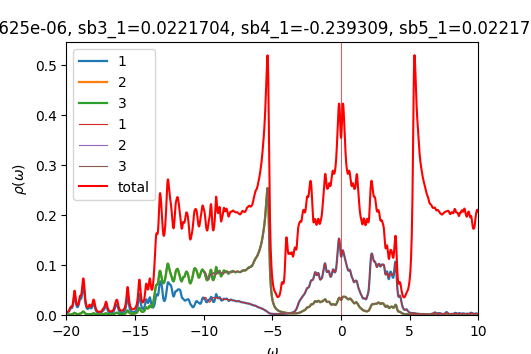

The table this chart was drawn from, first rows:
w	up_1	up_2	up_3	down_1	down_2	down_3	cumul_up_1	cumul_up_2	cumul_up_3	cumul_down_1	cumul_down_2	cumul_down_3	
-20	0.004652	0.0006614	0.0006631	7.10049e-05	4.66397e-05	4.66397e-05	0	0	0	0	0	0
-19.98	0.004586	0.0006532	0.0006544	7.11628e-05	4.67341e-05	4.67341e-05	0.0001146	1.63295e-05	1.63595e-05	1.77907e-06	1.16835e-06	1.16835e-06
-19.95	0.004634	0.0006539	0.0006547	7.13239e-05	4.68287e-05	4.68287e-05	0.0002305	3.26762e-05	3.27263e-05	3.56217e-06	2.33907e-06	2.33907e-06
-19.93	0.004791	0.0006627	0.0006632	7.14963e-05	4.69239e-05	4.69239e-05	0.0003503	4.92439e-05	4.93055e-05	5.34958e-06	3.51217e-06	3.51217e-06
-19.9	0.005065	0.0006796	0.0006798	7.16779e-05	4.70196e-05	4.70196e-05	0.0004769	6.62342e-05	6.62998e-05	7.14152e-06	4.68766e-06	4.68766e-06
-19.88	0.005472	0.0007052	0.000705	7.18605e-05	4.71158e-05	4.71158e-05	0.0006137	8.38634e-05	8.39258e-05	8.93804e-06	5.86555e-06	5.86555e-06
-19.85	0.00604	0.0007407	0.0007403	7.2037e-05	4.72124e-05	4.72124e-05	0.0007647	0.0001024	0.0001024	1.0739e-05	7.04586e-06	7.04586e-06
-19.82	0.006813	0.0007883	0.0007876	7.22082e-05	4.73094e-05	4.73094e-05	0.000935	0.0001221	0.0001221	1.25442e-05	8.2286e-06	8.2286e-06
-19.8	0.007843	0.0008507	0.0008496	7.23803e-05	4.74067e-05	4.74067e-05	0.001131	0.0001434	0.0001434	1.43537e-05	9.41376e-06	9.41376e-06
-19.77	0.009173	0.00093	0.0009285	7.25583e-05	4.75044e-05	4.75044e-05	0.00136	0.0001666	0.0001666	1.61676e-05	1.06014e-05	1.06014e-05
-19.75	0.01076	0.001025	0.001023	7.27436e-05	4.76026e-05	4.76026e-05	0.001629	0.0001922	0.0001921	1.79862e-05	1.17914e-05	1.17914e-05
-19.73	0.01238	0.001126	0.001123	7.29361e-05	4.77012e-05	4.77012e-05	0.001939	0.0002204	0.0002202	1.98096e-05	1.2984e-05	1.2984e-05
-19.7	0.01358	0.001213	0.00121	7.31355e-05	4.78002e-05	4.78002e-05	0.002279	0.0002507	0.0002505	2.1638e-05	1.4179e-05	1.4179e-05
-19.68	0.01402	0.001274	0.00127	7.33415e-05	4.78997e-05	4.78997e-05	0.002629	0.0002826	0.0002822	2.34715e-05	1.53765e-05	1.53765e-05
-19.65	0.0139	0.001323	0.001318	7.35545e-05	4.79996e-05	4.79996e-05	0.002977	0.0003156	0.0003152	2.53104e-05	1.65765e-05	1.65765e-05
-19.62	0.01377	0.001389	0.001381	7.37757e-05	4.81e-05	4.81e-05	0.003321	0.0003504	0.0003497	2.71548e-05	1.7779e-05	1.7779e-05
-19.6	0.01408	0.001495	0.001485	7.40067e-05	4.82009e-05	4.82009e-05	0.003673	0.0003877	0.0003868	2.9005e-05	1.8984e-05	1.8984e-05
-19.57	0.01508	0.001662	0.001648	7.42502e-05	4.83023e-05	4.83023e-05	0.00405	0.0004293	0.000428	3.08612e-05	2.01915e-05	2.01915e-05
-19.55	0.01693	0.001906	0.001888	7.45094e-05	4.84044e-05	4.84044e-05	0.004473	0.0004769	0.0004752	3.2724e-05	2.14016e-05	2.14016e-05
-19.52	0.01979	0.002247	0.002223	7.47868e-05	4.85071e-05	4.85071e-05	0.004968	0.0005331	0.0005308	3.45936e-05	2.26143e-05	2.26143e-05
-19.5	0.02381	0.002702	0.002673	7.50803e-05	4.86105e-05	4.86105e-05	0.005563	0.0006006	0.0005976	3.64706e-05	2.38296e-05	2.38296e-05
-19.48	0.02892	0.00326	0.003231	7.53756e-05	4.87143e-05	4.87143e-05	0.006286	0.0006822	0.0006784	3.8355e-05	2.50474e-05	2.50474e-05
-19.45	0.03445	0.003842	0.003824	7.56427e-05	4.88179e-05	4.88179e-05	0.007147	0.0007782	0.000774	4.02461e-05	2.62679e-05	2.62679e-05
-19.43	0.03878	0.004268	0.004272	7.58557e-05	4.89207e-05	4.89208e-05	0.008117	0.0008849	0.0008808	4.21425e-05	2.74909e-05	2.74909e-05
-19.4	0.03996	0.004341	0.00437	7.60219e-05	4.90231e-05	4.90232e-05	0.009116	0.0009934	0.0009901	4.4043e-05	2.87165e-05	2.87165e-05
-19.38	0.03737	0.004028	0.004071	7.6174e-05	4.91256e-05	4.91257e-05	0.01005	0.001094	0.001092	4.59474e-05	2.99446e-05	2.99446e-05
-19.35	0.03246	0.003498	0.003541	7.63393e-05	4.92288e-05	4.92289e-05	0.01086	0.001182	0.00118	4.78559e-05	3.11754e-05	3.11754e-05
-19.32	0.02722	0.002954	0.00299	7.65301e-05	4.93329e-05	4.9333e-05	0.01154	0.001255	0.001255	4.97691e-05	3.24087e-05	3.24087e-05
-19.3	0.02283	0.002503	0.002531	7.67503e-05	4.94381e-05	4.94381e-05	0.01211	0.001318	0.001318	5.16879e-05	3.36446e-05	3.36446e-05
-19.27	0.01961	0.00217	0.00219	7.70021e-05	4.95444e-05	4.95444e-05	0.0126	0.001372	0.001373	5.36129e-05	3.48832e-05	3.48832e-05
-19.25	0.01748	0.00194	0.001955	7.72879e-05	4.9652e-05	4.9652e-05	0.01304	0.001421	0.001422	5.55451e-05	3.61245e-05	3.61245e-05
-19.23	0.01625	0.001796	0.001806	7.76083e-05	4.9761e-05	4.9761e-05	0.01345	0.001466	0.001467	5.74853e-05	3.73686e-05	3.73686e-05
-19.2	0.01579	0.00172	0.001727	7.79542e-05	4.9871e-05	4.9871e-05	0.01384	0.001509	0.00151	5.94342e-05	3.86153e-05	3.86153e-05
-19.18	0.01606	0.001704	0.001708	7.82926e-05	4.9981e-05	4.9981e-05	0.01424	0.001551	0.001553	6.13915e-05	3.98649e-05	3.98649e-05
-19.15	0.01705	0.001744	0.001746	7.85683e-05	5.00893e-05	5.00893e-05	0.01467	0.001595	0.001597	6.33557e-05	4.11171e-05	4.11171e-05
-19.12	0.01884	0.001841	0.001841	7.87464e-05	5.01948e-05	5.01948e-05	0.01514	0.001641	0.001643	6.53244e-05	4.2372e-05	4.2372e-05
-19.1	0.02147	0.001997	0.001996	7.88534e-05	5.02984e-05	5.02984e-05	0.01568	0.001691	0.001693	6.72957e-05	4.36294e-05	4.36294e-05
-19.07	0.02487	0.002207	0.002204	7.89452e-05	5.04017e-05	5.04017e-05	0.0163	0.001746	0.001748	6.92693e-05	4.48895e-05	4.48895e-05
-19.05	0.02851	0.002442	0.002437	7.90582e-05	5.0506e-05	5.0506e-05	0.01701	0.001807	0.001809	7.12458e-05	4.61521e-05	4.61521e-05
-19.02	0.03137	0.002655	0.002647	7.92038e-05	5.06116e-05	5.06116e-05	0.01779	0.001873	0.001875	7.32259e-05	4.74174e-05	4.74174e-05
-19	0.03259	0.002811	0.002801	7.93812e-05	5.07184e-05	5.07184e-05	0.01861	0.001944	0.001945	7.52104e-05	4.86854e-05	4.86854e-05
-18.98	0.03244	0.002944	0.002931	7.95864e-05	5.08262e-05	5.08262e-05	0.01942	0.002017	0.002018	7.72001e-05	4.9956e-05	4.9956e-05
-18.95	0.03217	0.003133	0.003117	7.98148e-05	5.0935e-05	5.0935e-05	0.02023	0.002096	0.002096	7.91955e-05	5.12294e-05	5.12294e-05
-18.93	0.03298	0.003453	0.003431	8.00593e-05	5.10446e-05	5.10445e-05	0.02105	0.002182	0.002182	8.11969e-05	5.25055e-05	5.25055e-05
-18.9	0.03553	0.003948	0.003918	8.03074e-05	5.11547e-05	5.11547e-05	0.02194	0.002281	0.00228	8.32046e-05	5.37844e-05	5.37844e-05
-18.88	0.03993	0.00462	0.00458	8.05436e-05	5.12652e-05	5.12652e-05	0.02294	0.002396	0.002394	8.52182e-05	5.5066e-05	5.5066e-05
-18.85	0.04567	0.005404	0.005352	8.07633e-05	5.13761e-05	5.13761e-05	0.02408	0.002531	0.002528	8.72373e-05	5.63504e-05	5.63504e-05
-18.82	0.05166	0.006155	0.006093	8.09771e-05	5.14874e-05	5.14874e-05	0.02537	0.002685	0.00268	8.92617e-05	5.76376e-05	5.76376e-05
-18.8	0.05658	0.006712	0.006649	8.11986e-05	5.15993e-05	5.15993e-05	0.02678	0.002853	0.002847	9.12917e-05	5.89276e-05	5.89276e-05
-18.77	0.05935	0.006949	0.006909	8.14353e-05	5.17118e-05	5.17118e-05	0.02827	0.003027	0.003019	9.33276e-05	6.02204e-05	6.02204e-05
-18.75	0.0588	0.006762	0.006766	8.16897e-05	5.18251e-05	5.1825e-05	0.02974	0.003196	0.003189	9.53698e-05	6.1516e-05	6.1516e-05
-18.73	0.0543	0.00614	0.006189	8.19631e-05	5.19391e-05	5.1939e-05	0.0311	0.003349	0.003343	9.74189e-05	6.28145e-05	6.28145e-05
-18.7	0.04687	0.005256	0.005326	8.22583e-05	5.20539e-05	5.20538e-05	0.03227	0.00348	0.003476	9.94753e-05	6.41158e-05	6.41158e-05
-18.68	0.03864	0.004348	0.004417	8.25806e-05	5.21696e-05	5.21696e-05	0.03323	0.003589	0.003587	0.0001015	6.54201e-05	6.54201e-05
-18.65	0.0313	0.003569	0.003626	8.29373e-05	5.22865e-05	5.22865e-05	0.03402	0.003678	0.003678	0.0001036	6.67272e-05	6.67272e-05
-18.62	0.02547	0.002962	0.003003	8.33384e-05	5.24047e-05	5.24047e-05	0.03465	0.003752	0.003753	0.0001057	6.80373e-05	6.80373e-05
-18.6	0.02109	0.002507	0.002536	8.37935e-05	5.25245e-05	5.25245e-05	0.03518	0.003815	0.003816	0.0001078	6.93505e-05	6.93505e-05
-18.57	0.01788	0.002172	0.002191	8.43037e-05	5.2646e-05	5.2646e-05	0.03563	0.003869	0.003871	0.0001099	7.06666e-05	7.06666e-05
-18.55	0.01557	0.001928	0.001939	8.48424e-05	5.27686e-05	5.27686e-05	0.03602	0.003918	0.003919	0.000112	7.19858e-05	7.19858e-05
-18.52	0.01396	0.001752	0.001757	8.53372e-05	5.28909e-05	5.28909e-05	0.03636	0.003961	0.003963	0.0001142	7.33081e-05	7.33081e-05
... 1,141 more rows
